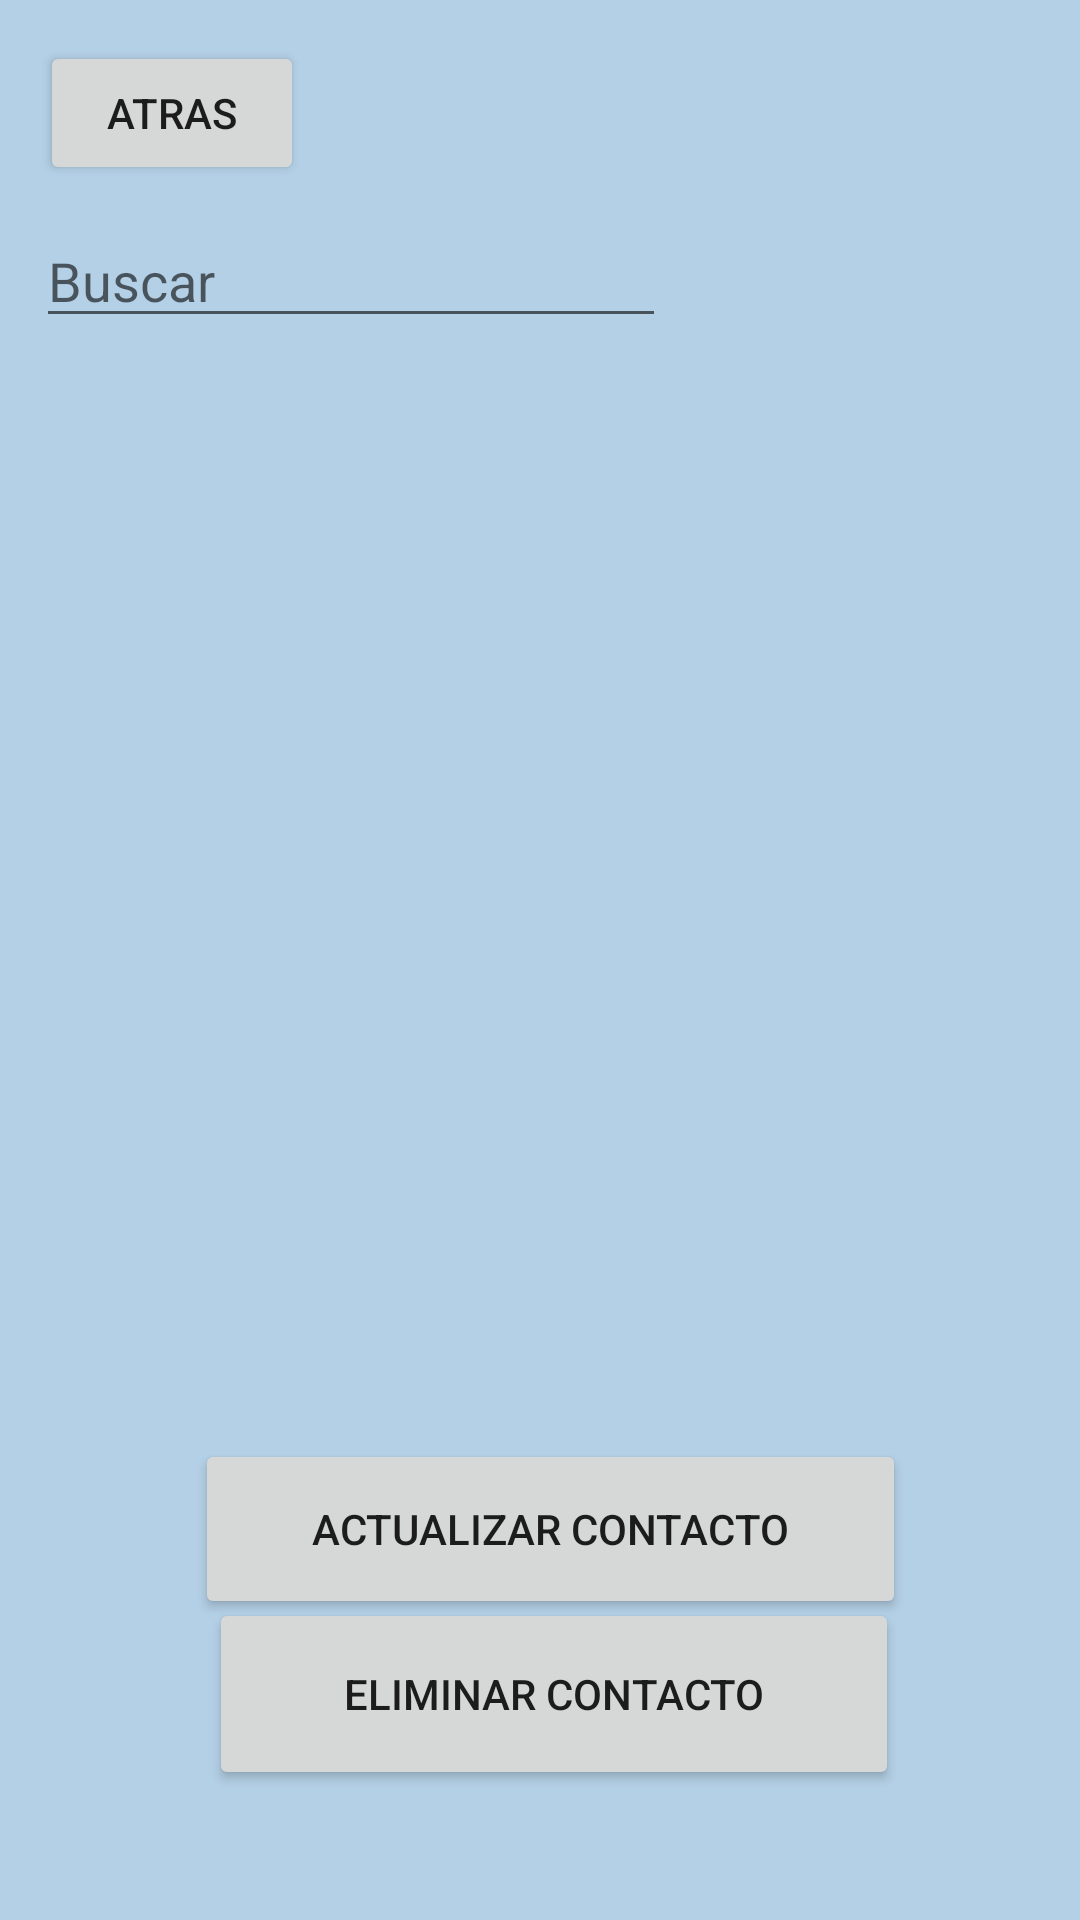

Android layout source for this screen:
<!-- AndroidManifest.xml: application theme Theme.PM1E2Grupo1 -->
<!-- res/layout/activity_listado_r.xml -->
<?xml version="1.0" encoding="utf-8"?>
<androidx.constraintlayout.widget.ConstraintLayout xmlns:android="http://schemas.android.com/apk/res/android"
    xmlns:app="http://schemas.android.com/apk/res-auto"
    xmlns:tools="http://schemas.android.com/tools"
    android:layout_width="match_parent"
    android:layout_height="match_parent"
    android:background="#8872A7D1"
    tools:context=".ActivityListadoR">

    <Button
        android:id="@+id/btnEliminar"
        android:layout_width="230dp"
        android:layout_height="64dp"
        android:text="Eliminar contacto"
        app:icon="@android:drawable/ic_menu_delete"
        app:layout_constraintBottom_toBottomOf="parent"
        app:layout_constraintEnd_toEndOf="parent"
        app:layout_constraintHorizontal_bias="0.535"
        app:layout_constraintStart_toStartOf="parent"
        app:layout_constraintTop_toTopOf="parent"
        app:layout_constraintVertical_bias="0.925" />

    <Button
        android:id="@+id/btnActualizar"
        android:layout_width="237dp"
        android:layout_height="60dp"
        android:text="Actualizar contacto"
        app:icon="@drawable/crop_image_menu_rotate_left"
        app:layout_constraintBottom_toBottomOf="parent"
        app:layout_constraintEnd_toEndOf="parent"
        app:layout_constraintHorizontal_bias="0.528"
        app:layout_constraintStart_toStartOf="parent"
        app:layout_constraintTop_toTopOf="parent"
        app:layout_constraintVertical_bias="0.827" />

    <Button
        android:id="@+id/btnRegresar"
        android:layout_width="wrap_content"
        android:layout_height="wrap_content"
        android:text="Atras"
        app:icon="@android:drawable/ic_menu_revert"
        app:layout_constraintBottom_toBottomOf="parent"
        app:layout_constraintEnd_toEndOf="parent"
        app:layout_constraintHorizontal_bias="0.049"
        app:layout_constraintStart_toStartOf="parent"
        app:layout_constraintTop_toTopOf="parent"
        app:layout_constraintVertical_bias="0.023" />

    <EditText
        android:id="@+id/txtBuscar"
        android:layout_width="wrap_content"
        android:layout_height="wrap_content"
        android:ems="10"
        android:hint="Buscar "
        android:inputType="textPersonName"
        app:layout_constraintBottom_toBottomOf="parent"
        app:layout_constraintEnd_toEndOf="parent"
        app:layout_constraintHorizontal_bias="0.079"
        app:layout_constraintStart_toStartOf="parent"
        app:layout_constraintTop_toTopOf="parent"
        app:layout_constraintVertical_bias="0.119" />

    <Button
        android:id="@+id/btnBuscar"
        android:layout_width="60dp"
        android:layout_height="45dp"
        android:background="@drawable/luupa"
        app:layout_constraintBottom_toBottomOf="parent"
        app:layout_constraintEnd_toEndOf="parent"
        app:layout_constraintHorizontal_bias="0.643"
        app:layout_constraintStart_toStartOf="parent"
        app:layout_constraintTop_toTopOf="parent"
        app:layout_constraintVertical_bias="0.119" />

    <ListView
        android:id="@+id/listaP"
        android:layout_width="409dp"
        android:layout_height="392dp"
        app:layout_constraintBottom_toBottomOf="parent"
        android:layout_margin="10dp"
        app:layout_constraintEnd_toEndOf="parent"
        app:layout_constraintStart_toStartOf="parent"
        app:layout_constraintTop_toTopOf="parent"
        app:layout_constraintVertical_bias="0.413" />


</androidx.constraintlayout.widget.ConstraintLayout>
<!-- resources referenced by this layout -->
<resources>
  <style name="Theme.PM1E2Grupo1" parent="Theme.MaterialComponents.DayNight.DarkActionBar">
          
          <item name="colorPrimary">@color/purple_500</item>
          <item name="colorPrimaryVariant">@color/purple_700</item>
          <item name="colorOnPrimary">@color/white</item>
          
          <item name="colorSecondary">@color/teal_200</item>
          <item name="colorSecondaryVariant">@color/teal_700</item>
          <item name="colorOnSecondary">@color/black</item>
          
          <item name="android:statusBarColor" tools:targetApi="l">?attr/colorPrimaryVariant</item>
          
      </style>
  <!-- not gathered from this repository: default colours our renderer supplied (Android Studio template values) -->
  <color name="purple_500">#FF6200EE</color>
  <color name="purple_700">#FF3700B3</color>
  <color name="teal_200">#FF03DAC5</color>
  <color name="teal_700">#FF018786</color>
  <color name="black">#FF000000</color>
  <color name="white">#FFFFFFFF</color>
</resources>
